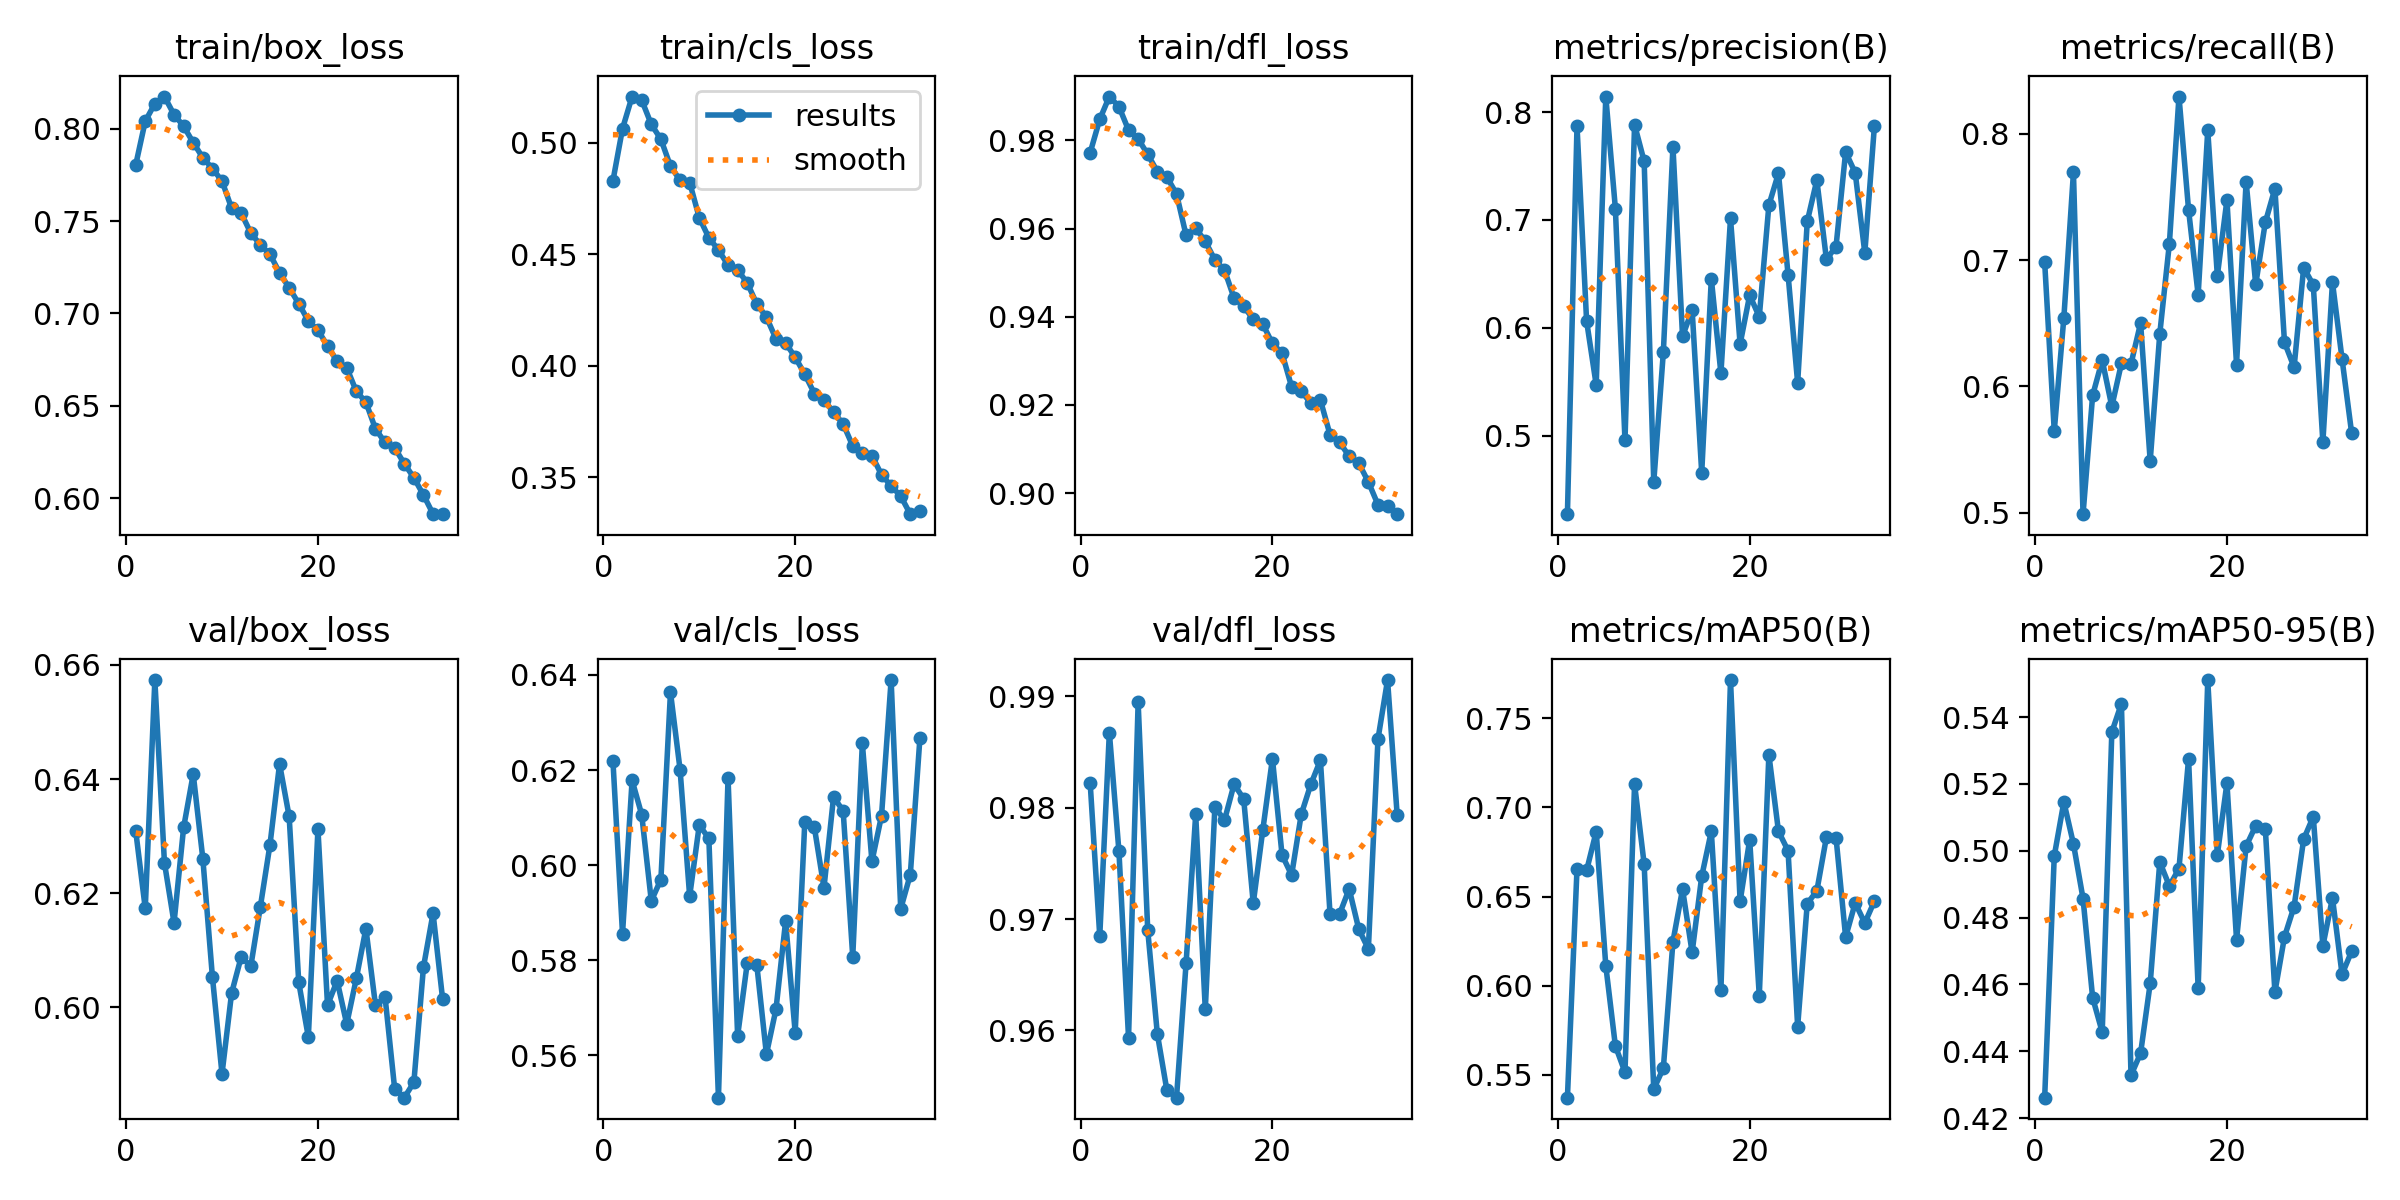

The data file committed next to this chart (first rows):
epoch, time, train/box_loss, train/cls_loss, train/dfl_loss, metrics/precision(B), metrics/recall(B), metrics/mAP50(B), metrics/mAP50-95(B), val/box_loss, val/cls_loss, val/dfl_loss, lr/pg0, lr/pg1, lr/pg2
1, 143.6, 0.7803, 0.4828, 0.9772, 0.4273, 0.6983, 0.5373, 0.4261, 0.631, 0.622, 0.9822, 0.000416, 0.000416, 0.000416
2, 286.1, 0.8042, 0.5062, 0.9848, 0.7872, 0.5648, 0.6656, 0.4984, 0.6174, 0.5856, 0.9685, 0.000812, 0.000812, 0.000812
3, 431.6, 0.8136, 0.5206, 0.9899, 0.6063, 0.6544, 0.6646, 0.5146, 0.6574, 0.6178, 0.9867, 0.001187, 0.001187, 0.001187
4, 577, 0.8175, 0.5191, 0.9877, 0.5471, 0.7693, 0.6864, 0.5021, 0.6253, 0.6106, 0.9761, 0.001157, 0.001157, 0.001157
5, 719.9, 0.8076, 0.5081, 0.9823, 0.8144, 0.4989, 0.6112, 0.4857, 0.6148, 0.5925, 0.9594, 0.001126, 0.001126, 0.001126
6, 863.3, 0.8014, 0.5015, 0.9803, 0.7105, 0.5929, 0.5662, 0.456, 0.6315, 0.5969, 0.9894, 0.001095, 0.001095, 0.001095
7, 1007, 0.7925, 0.4894, 0.9768, 0.4957, 0.6208, 0.5515, 0.4457, 0.6409, 0.6364, 0.969, 0.001064, 0.001064, 0.001064
8, 1150, 0.7844, 0.4831, 0.9729, 0.7883, 0.5841, 0.713, 0.5355, 0.6261, 0.6201, 0.9597, 0.001033, 0.001033, 0.001033
9, 1295, 0.7785, 0.4821, 0.9717, 0.7543, 0.6182, 0.6682, 0.544, 0.6054, 0.5935, 0.9546, 0.001002, 0.001002, 0.001002
10, 1440, 0.7717, 0.4663, 0.9679, 0.4571, 0.6179, 0.5421, 0.4328, 0.5884, 0.6084, 0.954, 0.0009716, 0.0009716, 0.0009716
11, 1582, 0.757, 0.4573, 0.9585, 0.5775, 0.6501, 0.5538, 0.4395, 0.6025, 0.6057, 0.966, 0.0009406, 0.0009406, 0.0009406
12, 1724, 0.7544, 0.4518, 0.9601, 0.7679, 0.541, 0.6247, 0.4603, 0.6089, 0.5511, 0.9794, 0.0009097, 0.0009097, 0.0009097
13, 1866, 0.7436, 0.445, 0.9571, 0.5922, 0.6417, 0.6542, 0.4967, 0.6072, 0.6183, 0.9619, 0.0008787, 0.0008787, 0.0008787
14, 2008, 0.7372, 0.4429, 0.9529, 0.6166, 0.713, 0.6187, 0.4895, 0.6177, 0.5641, 0.9801, 0.0008478, 0.0008478, 0.0008478
15, 2151, 0.7321, 0.4371, 0.9506, 0.4656, 0.8294, 0.6613, 0.4947, 0.6285, 0.5793, 0.9789, 0.0008169, 0.0008169, 0.0008169
16, 2294, 0.722, 0.4276, 0.9442, 0.6456, 0.7398, 0.6865, 0.5275, 0.6427, 0.5789, 0.9821, 0.0007859, 0.0007859, 0.0007859
17, 2438, 0.7139, 0.4218, 0.9424, 0.5578, 0.6725, 0.5974, 0.4589, 0.6335, 0.5602, 0.9808, 0.000755, 0.000755, 0.000755
18, 2582, 0.7054, 0.412, 0.9394, 0.7014, 0.8027, 0.7713, 0.5511, 0.6044, 0.5697, 0.9714, 0.0007241, 0.0007241, 0.0007241
19, 2729, 0.696, 0.4101, 0.9383, 0.5849, 0.6876, 0.6472, 0.4988, 0.5948, 0.5882, 0.978, 0.0006931, 0.0006931, 0.0006931
20, 2873, 0.6909, 0.4037, 0.9339, 0.6303, 0.7475, 0.6818, 0.5203, 0.6313, 0.5647, 0.9844, 0.0006622, 0.0006622, 0.0006622
21, 3016, 0.6825, 0.3961, 0.9317, 0.6102, 0.6173, 0.5943, 0.4734, 0.6004, 0.609, 0.9758, 0.0006312, 0.0006312, 0.0006312
22, 3160, 0.674, 0.3875, 0.9241, 0.7137, 0.762, 0.7295, 0.5014, 0.6047, 0.6079, 0.9739, 0.0006003, 0.0006003, 0.0006003
23, 3303, 0.6706, 0.3844, 0.9231, 0.7433, 0.6807, 0.6866, 0.5075, 0.5971, 0.5952, 0.9794, 0.0005694, 0.0005694, 0.0005694
24, 3447, 0.6579, 0.3792, 0.9204, 0.6494, 0.7298, 0.6757, 0.5067, 0.6051, 0.6143, 0.9821, 0.0005384, 0.0005384, 0.0005384
25, 3590, 0.652, 0.3738, 0.9211, 0.549, 0.7565, 0.5771, 0.4577, 0.6138, 0.6114, 0.9842, 0.0005075, 0.0005075, 0.0005075
26, 3734, 0.6375, 0.364, 0.9133, 0.6986, 0.6349, 0.646, 0.4743, 0.6004, 0.5807, 0.9705, 0.0004766, 0.0004766, 0.0004766
27, 3878, 0.6302, 0.3609, 0.9115, 0.7369, 0.6152, 0.6532, 0.4833, 0.6018, 0.6256, 0.9705, 0.0004456, 0.0004456, 0.0004456
28, 4022, 0.6273, 0.3597, 0.9084, 0.6634, 0.6941, 0.6833, 0.5035, 0.5857, 0.6008, 0.9727, 0.0004147, 0.0004147, 0.0004147
29, 4166, 0.6187, 0.3511, 0.9068, 0.6754, 0.6803, 0.6831, 0.5102, 0.5842, 0.6104, 0.9691, 0.0003837, 0.0003837, 0.0003837
30, 4310, 0.6111, 0.3461, 0.9025, 0.7629, 0.556, 0.6273, 0.4716, 0.5869, 0.6389, 0.9673, 0.0003528, 0.0003528, 0.0003528
31, 4454, 0.6018, 0.3415, 0.8974, 0.7437, 0.6824, 0.6464, 0.4859, 0.6071, 0.5908, 0.9861, 0.0003219, 0.0003219, 0.0003219
32, 4599, 0.5915, 0.3334, 0.8971, 0.6695, 0.6217, 0.6352, 0.463, 0.6165, 0.598, 0.9914, 0.0002909, 0.0002909, 0.0002909
33, 4743, 0.5914, 0.3346, 0.8952, 0.787, 0.5631, 0.6474, 0.4699, 0.6014, 0.6267, 0.9794, 0.00026, 0.00026, 0.00026
